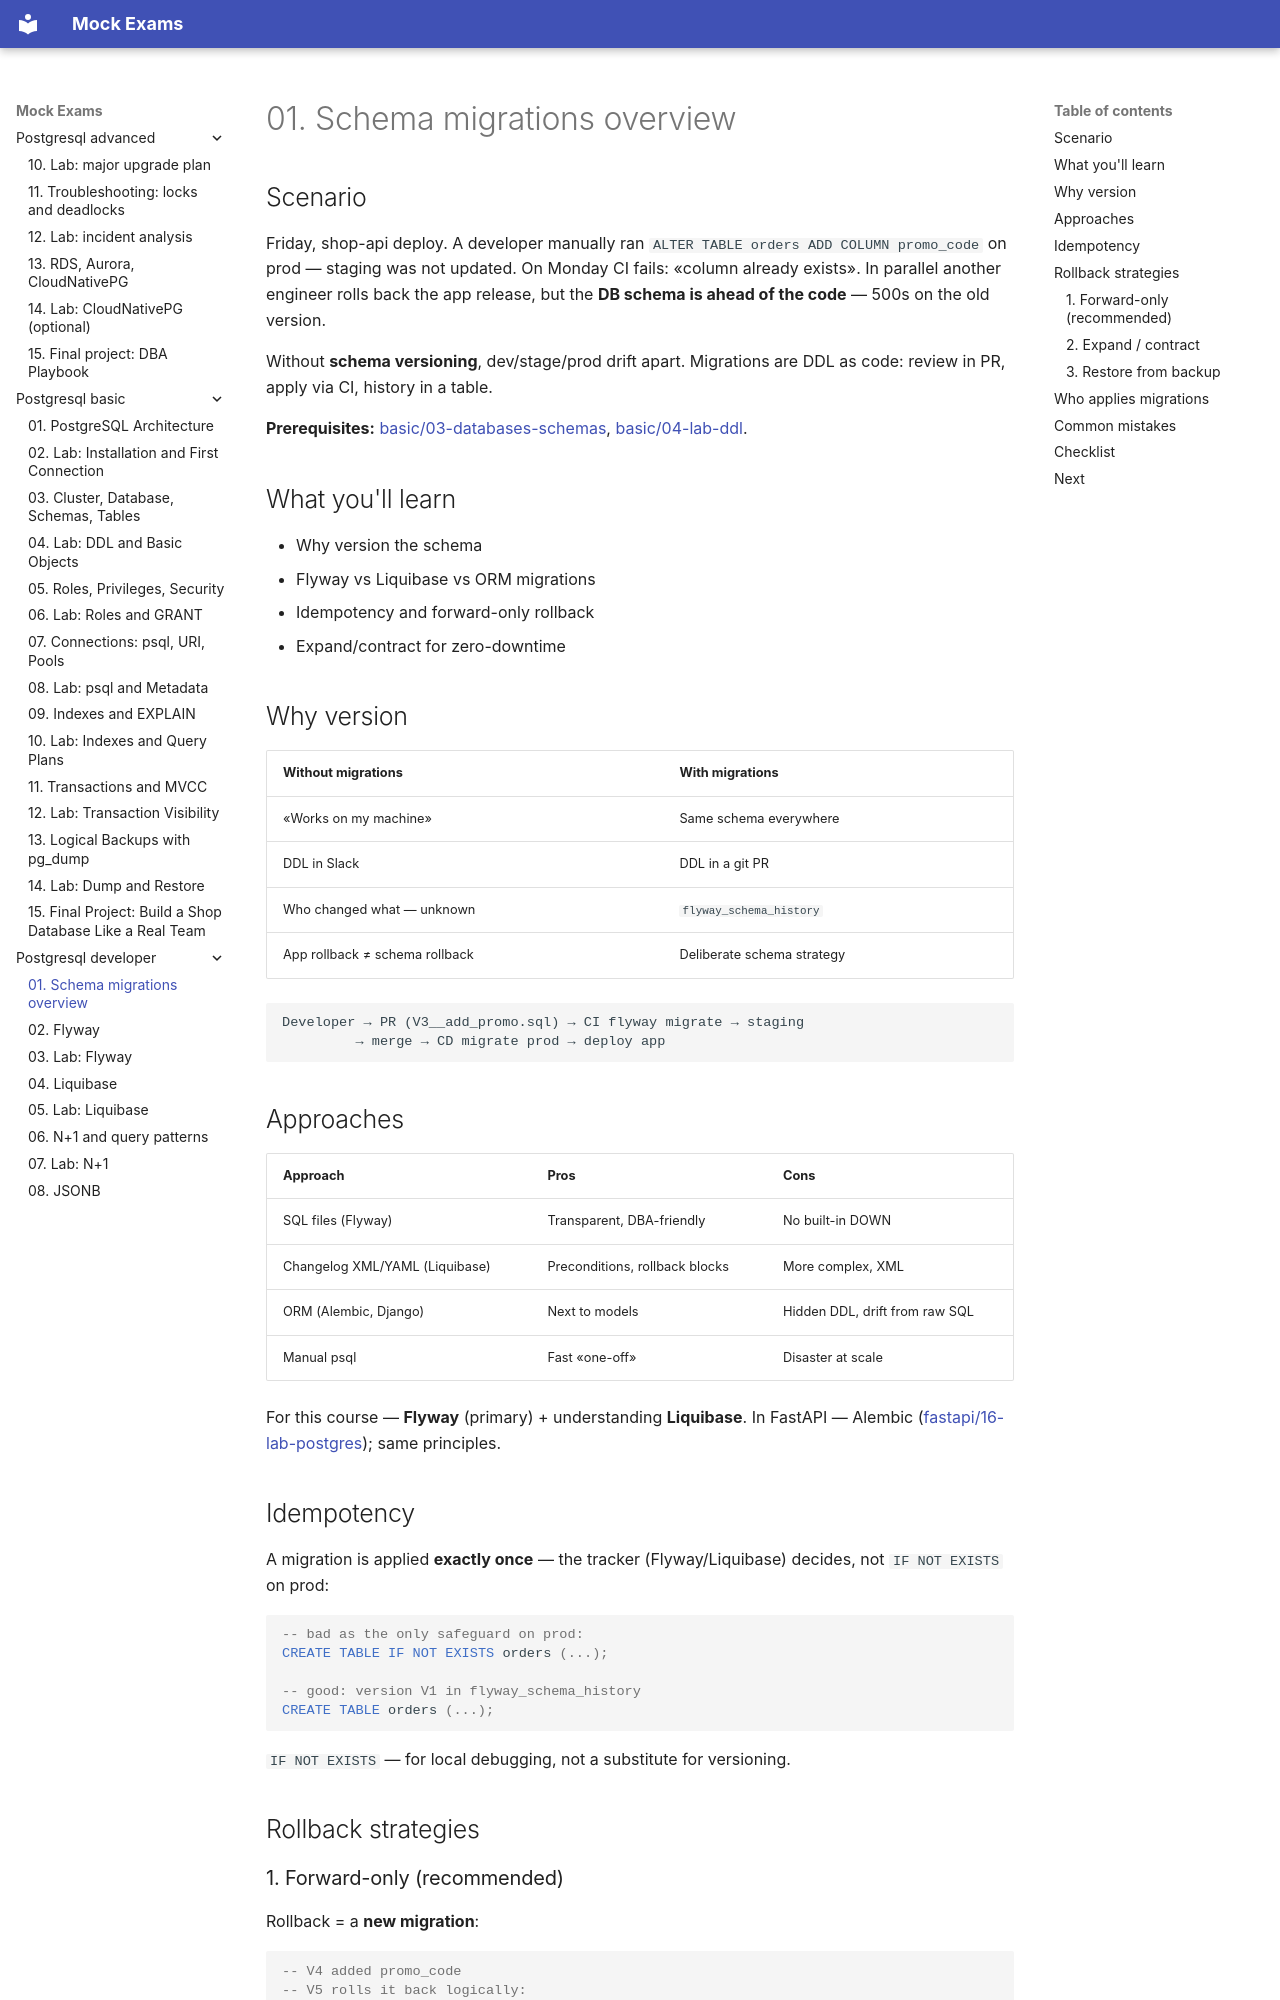

repository: FedorArbuzov/mock-exams · page: postgresql-developer/01-migrations-overview/index.html · generator: mkdocs

# 01. Schema migrations overview

## Scenario

Friday, shop-api deploy. A developer manually ran `ALTER TABLE orders ADD COLUMN promo_code` on prod — staging was not updated. On Monday CI fails: «column already exists». In parallel another engineer rolls back the app release, but the **DB schema is ahead of the code** — 500s on the old version.

Without **schema versioning**, dev/stage/prod drift apart. Migrations are DDL as code: review in PR, apply via CI, history in a table.

**Prerequisites:** [basic/03-databases-schemas](../postgresql-basic/03-databases-schemas.md), [basic/04-lab-ddl](../postgresql-basic/04-lab-ddl.md).

## What you'll learn

- Why version the schema
- Flyway vs Liquibase vs ORM migrations
- Idempotency and forward-only rollback
- Expand/contract for zero-downtime

## Why version

| Without migrations | With migrations |
|--------------|--------------|
| «Works on my machine» | Same schema everywhere |
| DDL in Slack | DDL in a git PR |
| Who changed what — unknown | `flyway_schema_history` |
| App rollback ≠ schema rollback | Deliberate schema strategy |

```text
Developer → PR (V3__add_promo.sql) → CI flyway migrate → staging
         → merge → CD migrate prod → deploy app
```

## Approaches

| Approach | Pros | Cons |
|--------|-------|-------|
| SQL files (Flyway) | Transparent, DBA-friendly | No built-in DOWN |
| Changelog XML/YAML (Liquibase) | Preconditions, rollback blocks | More complex, XML |
| ORM (Alembic, Django) | Next to models | Hidden DDL, drift from raw SQL |
| Manual psql | Fast «one-off» | Disaster at scale |

For this course — **Flyway** (primary) + understanding **Liquibase**. In FastAPI — Alembic ([fastapi/16-lab-postgres](../fastapi/16-lab-postgres.md)); same principles.

## Idempotency

A migration is applied **exactly once** — the tracker (Flyway/Liquibase) decides, not `IF NOT EXISTS` on prod:

```sql
-- bad as the only safeguard on prod:
CREATE TABLE IF NOT EXISTS orders (...);

-- good: version V1 in flyway_schema_history
CREATE TABLE orders (...);
```

`IF NOT EXISTS` — for local debugging, not a substitute for versioning.

## Rollback strategies
